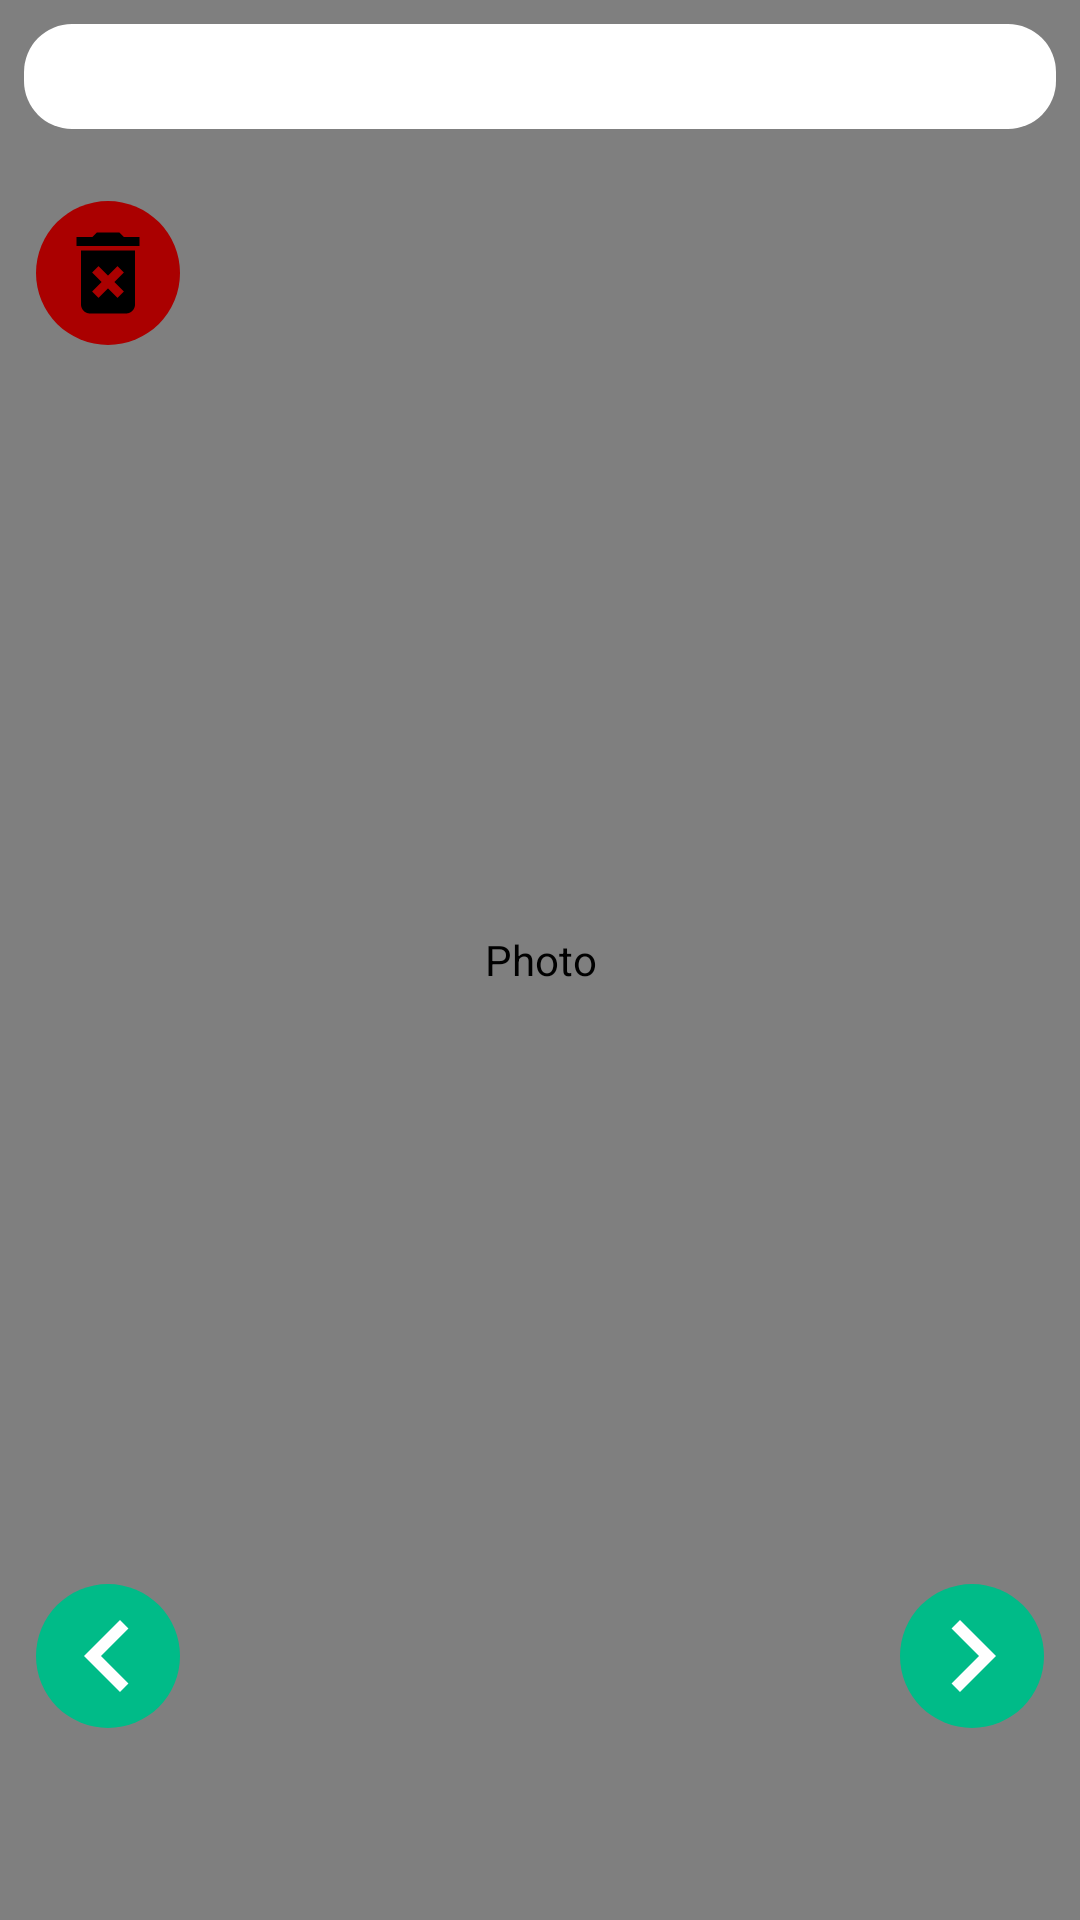

Android layout source for this screen:
<!-- AndroidManifest.xml: application theme Theme.LV12 -->
<!-- res/layout/fragment_review.xml -->
<?xml version="1.0" encoding="utf-8"?>
<androidx.constraintlayout.widget.ConstraintLayout
    xmlns:android="http://schemas.android.com/apk/res/android"
    xmlns:app="http://schemas.android.com/apk/res-auto"
    xmlns:tools="http://schemas.android.com/tools"
    android:layout_width="match_parent"
    android:layout_height="match_parent"
    android:background="@color/green"
    tools:context=".ui.review.ReviewFragment">

    <com.prostologik.lv12.ui.review.ZoomClass
        android:id="@+id/imageView"
        android:contentDescription="@string/photo"
        android:layout_width="match_parent"
        android:layout_height="match_parent"
        android:layout_margin="-16dp"
        />

    <ImageView
        android:id="@+id/imageSnippet"
        android:layout_width="wrap_content"
        android:layout_height="wrap_content"
        android:contentDescription="@string/snippet"
        android:layout_marginTop="8dp"
        app:layout_constraintEnd_toEndOf="parent"
        app:layout_constraintTop_toBottomOf="@id/text_review"
        />

    <TextView
        android:id="@+id/text_review"
        android:layout_width="match_parent"
        android:layout_height="wrap_content"
        android:layout_margin="8dp"
        android:textAlignment="center"
        android:background="@drawable/rounded_edges"
        app:layout_constraintEnd_toEndOf="parent"
        app:layout_constraintStart_toStartOf="parent"
        app:layout_constraintTop_toTopOf="parent" />

    <ImageButton
        android:id="@+id/delete_button"
        android:contentDescription="@string/delete"
        android:layout_width="@dimen/button_size"
        android:layout_height="@dimen/button_size"
        android:src="@drawable/delete_24"
        android:backgroundTint="@color/red"
        android:background="@drawable/button_shape"
        android:layout_marginStart="@dimen/button_margin"
        android:layout_marginTop="24dp"
        app:layout_constraintStart_toStartOf="parent"
        app:layout_constraintTop_toBottomOf="@+id/text_review"
        app:layout_constraintLeft_toLeftOf="parent"
        />

    <ImageButton
        android:id="@+id/prev_button"
        android:contentDescription="@string/prev"
        android:layout_width="@dimen/button_size"
        android:layout_height="@dimen/button_size"
        android:layout_marginStart="@dimen/button_margin"
        android:layout_marginBottom="64dp"
        android:backgroundTint="@color/green"
        android:src="@drawable/prev_24"
        android:background="@drawable/button_shape"
        app:layout_constraintBottom_toBottomOf="parent"
        app:layout_constraintLeft_toLeftOf="parent" />

    <ImageButton
        android:id="@+id/next_button"
        android:contentDescription="@string/next"
        android:layout_width="@dimen/button_size"
        android:layout_height="@dimen/button_size"
        android:layout_marginEnd="@dimen/button_margin"
        android:layout_marginBottom="64dp"
        android:backgroundTint="@color/green"
        android:src="@drawable/next_24"
        android:background="@drawable/button_shape"
        app:layout_constraintBottom_toBottomOf="parent"
        app:layout_constraintRight_toRightOf="parent" />

</androidx.constraintlayout.widget.ConstraintLayout>
<!-- resources referenced by this layout -->
<resources>
  <color name="green">#00BB88</color>
  <color name="red">#FFAA0000</color>
  <dimen name="button_margin">12dp</dimen>
  <dimen name="button_size">48dp</dimen>
  <!-- drawable button_shape (drawable) -->
  <?xml version="1.0" encoding="utf-8"?>
  <shape xmlns:android="http://schemas.android.com/apk/res/android" android:shape="rectangle" >
  <corners
      android:radius="48dp" />
  <solid
      android:color="@color/green" />
  </shape>
  <!-- drawable delete_24 (drawable) -->
  <vector xmlns:android="http://schemas.android.com/apk/res/android"
      android:height="@dimen/icon_size"
      android:width="@dimen/icon_size"
      android:tint="#000000"
      android:viewportHeight="24"
      android:viewportWidth="24">
        
      <path android:fillColor="@android:color/holo_red_light" android:pathData="M6,19c0,1.1 0.9,2 2,2h8c1.1,0 2,-0.9 2,-2L18,7L6,7v12zM8.46,11.88l1.41,-1.41L12,12.59l2.12,-2.12 1.41,1.41L13.41,14l2.12,2.12 -1.41,1.41L12,15.41l-2.12,2.12 -1.41,-1.41L10.59,14l-2.13,-2.12zM15.5,4l-1,-1h-5l-1,1L5,4v2h14L19,4z"/>
      
  </vector>
  <!-- drawable next_24 (drawable) -->
  <vector xmlns:android="http://schemas.android.com/apk/res/android"
      android:autoMirrored="true"
      android:height="48dp"
      android:width="48dp"
      android:tint="#FFFFFF"
      android:viewportHeight="24"
      android:viewportWidth="24">
        
      <path android:fillColor="@android:color/white" android:pathData="M10,6L8.59,7.41 13.17,12l-4.58,4.59L10,18l6,-6z"/>
      
  </vector>
  <!-- drawable prev_24 (drawable) -->
  <vector xmlns:android="http://schemas.android.com/apk/res/android"
      android:tint="#FFFFFF"
      android:viewportHeight="24"
      android:viewportWidth="24"
      android:width="48dp"
      android:height="48dp">
        
      <path android:fillColor="@android:color/white" android:pathData="M15.41,7.41L14,6l-6,6 6,6 1.41,-1.41L10.83,12z"/>
      
  </vector>
  <!-- drawable rounded_edges (drawable) -->
  <?xml version="1.0" encoding="utf-8"?>
  <shape xmlns:android="http://schemas.android.com/apk/res/android">
      <solid android:color="#FFFFFF"/>
      <corners android:radius="16dp"/>
      <padding android:left="8dp" android:top="8dp" android:right="8dp" android:bottom="8dp" />
  </shape>
  <string name="delete">Delete</string>
  <string name="next">Next</string>
  <string name="photo">Photo</string>
  <string name="prev">Previous</string>
  <string name="snippet">Snippet</string>
  <style name="Theme.LV12" parent="Theme.MaterialComponents.DayNight.DarkActionBar">
          
          <item name="colorPrimary">@color/purple_500</item>
          <item name="colorPrimaryVariant">@color/purple_700</item>
          <item name="colorOnPrimary">@color/white</item>
          
          <item name="colorSecondary">@color/teal_200</item>
          <item name="colorSecondaryVariant">@color/teal_700</item>
          <item name="colorOnSecondary">@color/black</item>
          
          <item name="android:statusBarColor">@color/green</item>
          
      </style>
  <dimen name="icon_size">36dp</dimen>
  <color name="purple_500">#FF6200EE</color>
  <color name="purple_700">#FF3700B3</color>
  <color name="white">#FFFFFFFF</color>
  <color name="teal_200">#FF03DAC5</color>
  <color name="teal_700">#FF018786</color>
  <color name="black">#FF000000</color>
</resources>
